Run: headless pygame with SDL's dummy video driver; simulated clock (each Clock.tick advances the game by its frame time, no real sleeping); random seed 0; keys injected as events and as key.get_pressed() state; no mouse input.
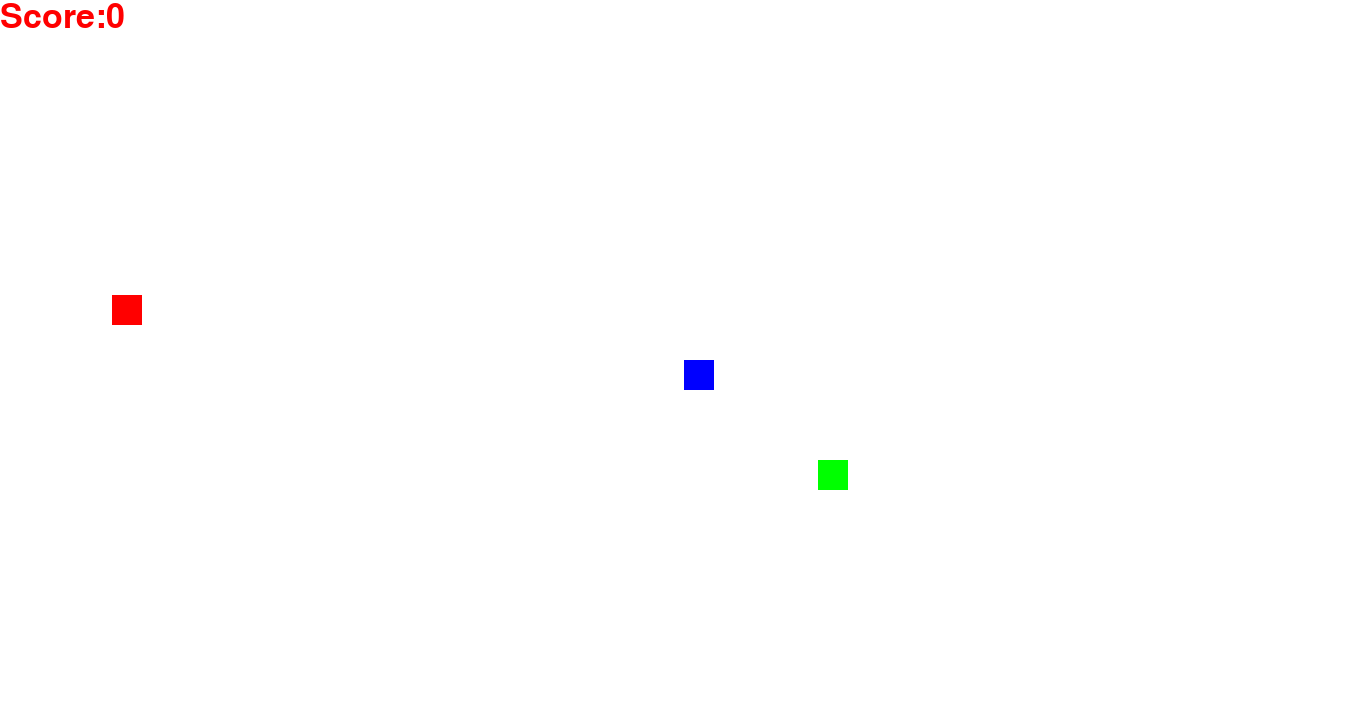
Frame 1 of 4 · flips 1–60 · no input
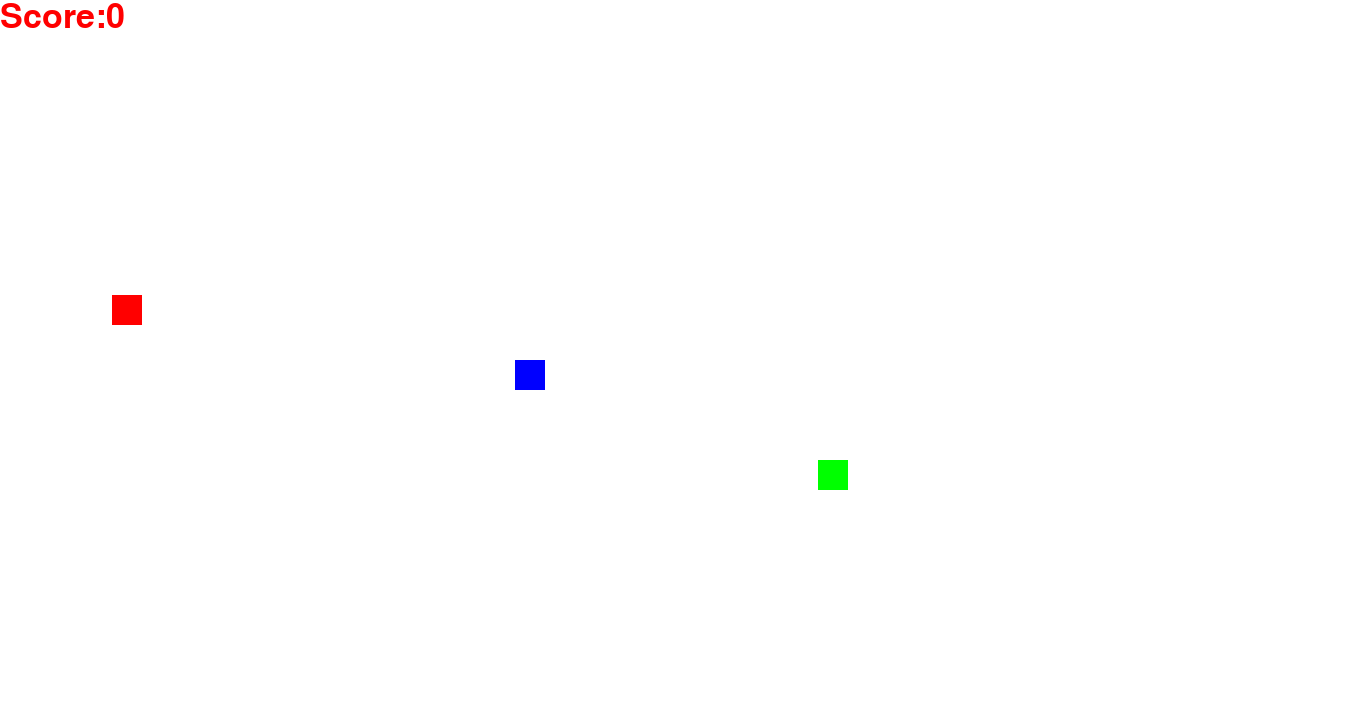
Frame 2 of 4 · flips 61–180 · tapped SPACE, RETURN · held RIGHT (→), D
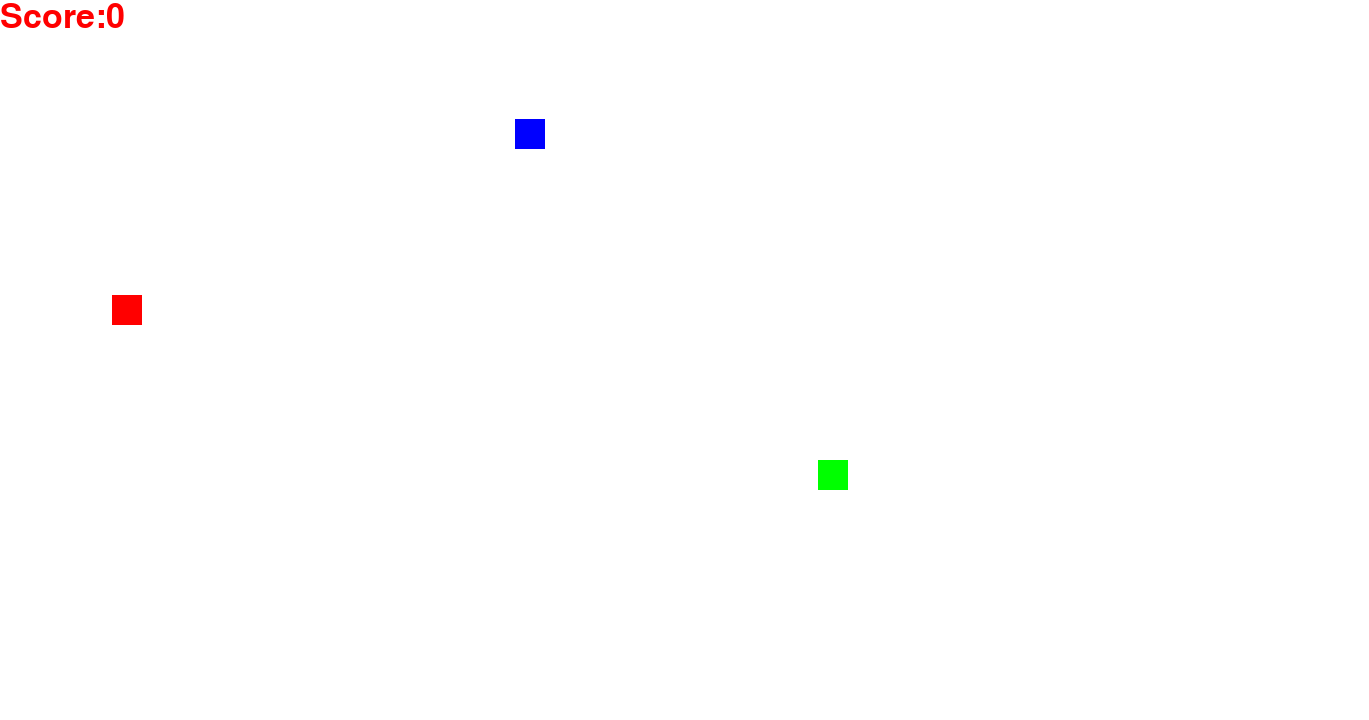
Frame 3 of 4 · flips 181–300 · held DOWN (↓), S
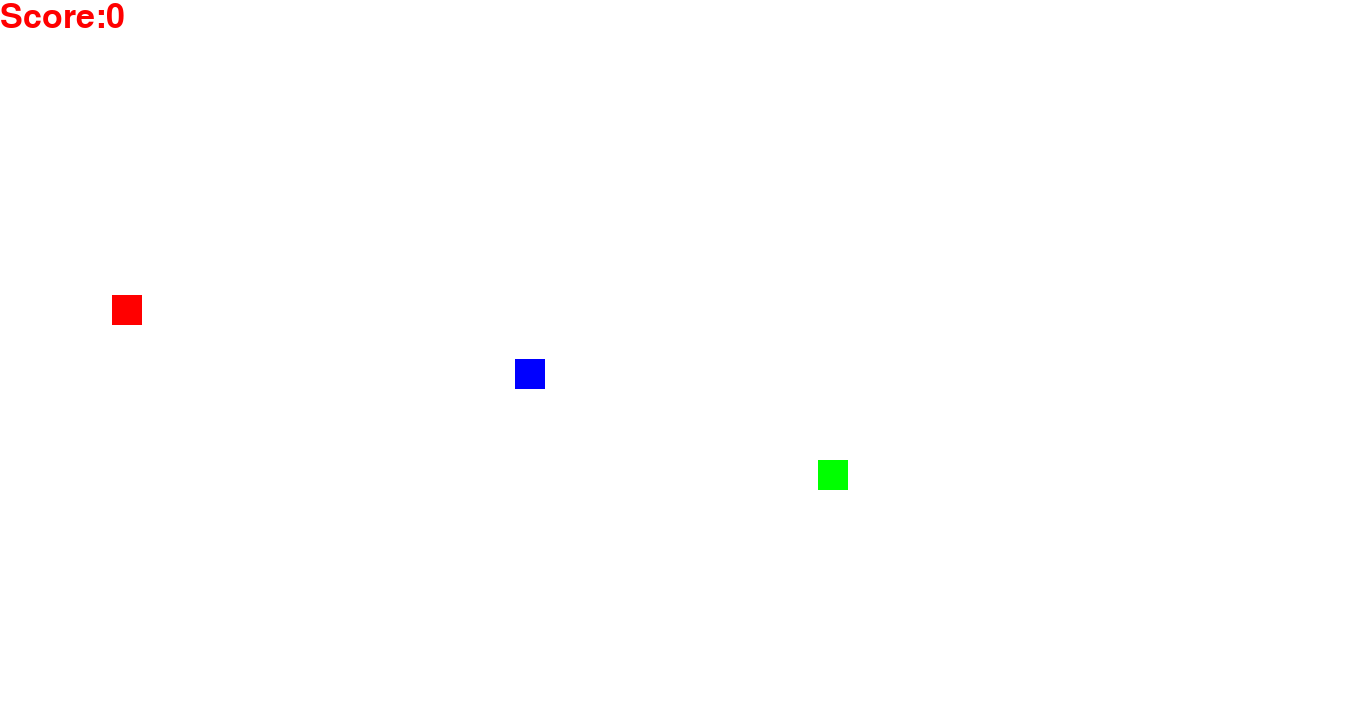
Frame 4 of 4 · flips 301–420 · held LEFT (←), A, UP (↑), W

The pygame program that drew these frames:

import pygame
import time
import random

# Game Display
pygame.init()
screenwidth=1369
screenheight=720
screen=pygame.display.set_mode((screenwidth,screenheight))
pygame.display.update()
pygame.display.set_caption("Snake Game")
gameover=False
font=pygame.font.SysFont("Comic Sans",50)
score_font=pygame.font.SysFont("Corbel",50)
score=0
snake_list=[]
snake_length=1

# Color Pallete
Blue=(0,0,255)
Red=(255,0,0)
Green=(0,255,0)
White=(255,255,255)

# Positioning and Speed
x=screenwidth/2
y=screenheight/2
x_speed=0
y_speed=0
food_x=random.randint(30,screenwidth-30)
food_y=random.randint(30,screenheight-30)
poison_x=random.randint(30,screenwidth-30)
poison_y=random.randint(30,screenheight-30)
game_time=pygame.time.Clock()
snake_speed=30

#Rendering Snake
def showsnake(snake_size,snake_list):
    for i in snake_list:
        pygame.draw.rect(screen,Blue,[i[0],i[1],snake_size,snake_size])

# Rendering Text
def showtext(msg,msg_color,xpos,ypos):
    message=font.render(msg,True,msg_color)
    screen.blit(message,[xpos,ypos])

# Game Controls
while not gameover:
    for event in pygame.event.get():
        # print(event)
        if event.type==pygame.QUIT:
            gameover=True
        if event.type==pygame.KEYDOWN:
            if event.key==pygame.K_w:
                x_speed=0
                y_speed=-10
            elif event.key==pygame.K_a:
                x_speed=-10
                y_speed=0
            elif event.key==pygame.K_s:
                x_speed=0
                y_speed=10
            elif event.key==pygame.K_d:
                x_speed=10
                y_speed=0               
    if x>=screenwidth:
        x-=screenwidth
    if y>=screenheight:
        y-=screenheight  
    if x<=0:
        x=screenwidth-1
    if y<=0:
        y=screenheight-1
    x+=x_speed
    y+=y_speed
    screen.fill(White)

    #Snake
    snake_head=[]
    snake_head.append(x)
    snake_head.append(y)
    if snake_head in snake_list and len(snake_list)>4:
        gameover=True
    snake_list.append(snake_head)
    if len(snake_list)>snake_length:
        del snake_list[0]
    showsnake(30,snake_list)

    #Food
    pygame.draw.rect(screen,Green,[food_x,food_y,30,30])
    pygame.draw.rect(screen,Red,[poison_x,poison_y,30,30])
    showtext("Score:"+str(score),Red,0,0)
    pygame.display.update()
    if x<=food_x+20 and x>=food_x-20 and y<=food_y+20 and y>=food_y-20:
        print("The food has been eaten")
        snake_length+=5
        food_x=random.randint(30,screenwidth-30)
        food_y=random.randint(30,screenheight-30)
        poison_x=random.randint(30,screenwidth-30)
        poison_y=random.randint(30,screenheight-30)
        score+=1
    #Poisoned Food
    if x<=poison_x+20 and x>=poison_x-20 and y<=poison_y+20 and y>=poison_y-20:
        print("You have been poisoned")
        snake_length-=5
        poison_x=random.randint(30,screenwidth-30)
        poison_y=random.randint(30,screenheight-30)
        if score==0:
            break
        score-=1

    game_time.tick(snake_speed)

showtext("Game Over!",Red,(screenwidth/2)-90,(screenheight/2)-30)
pygame.display.update()
time.sleep(5)

pygame.quit()
quit()
